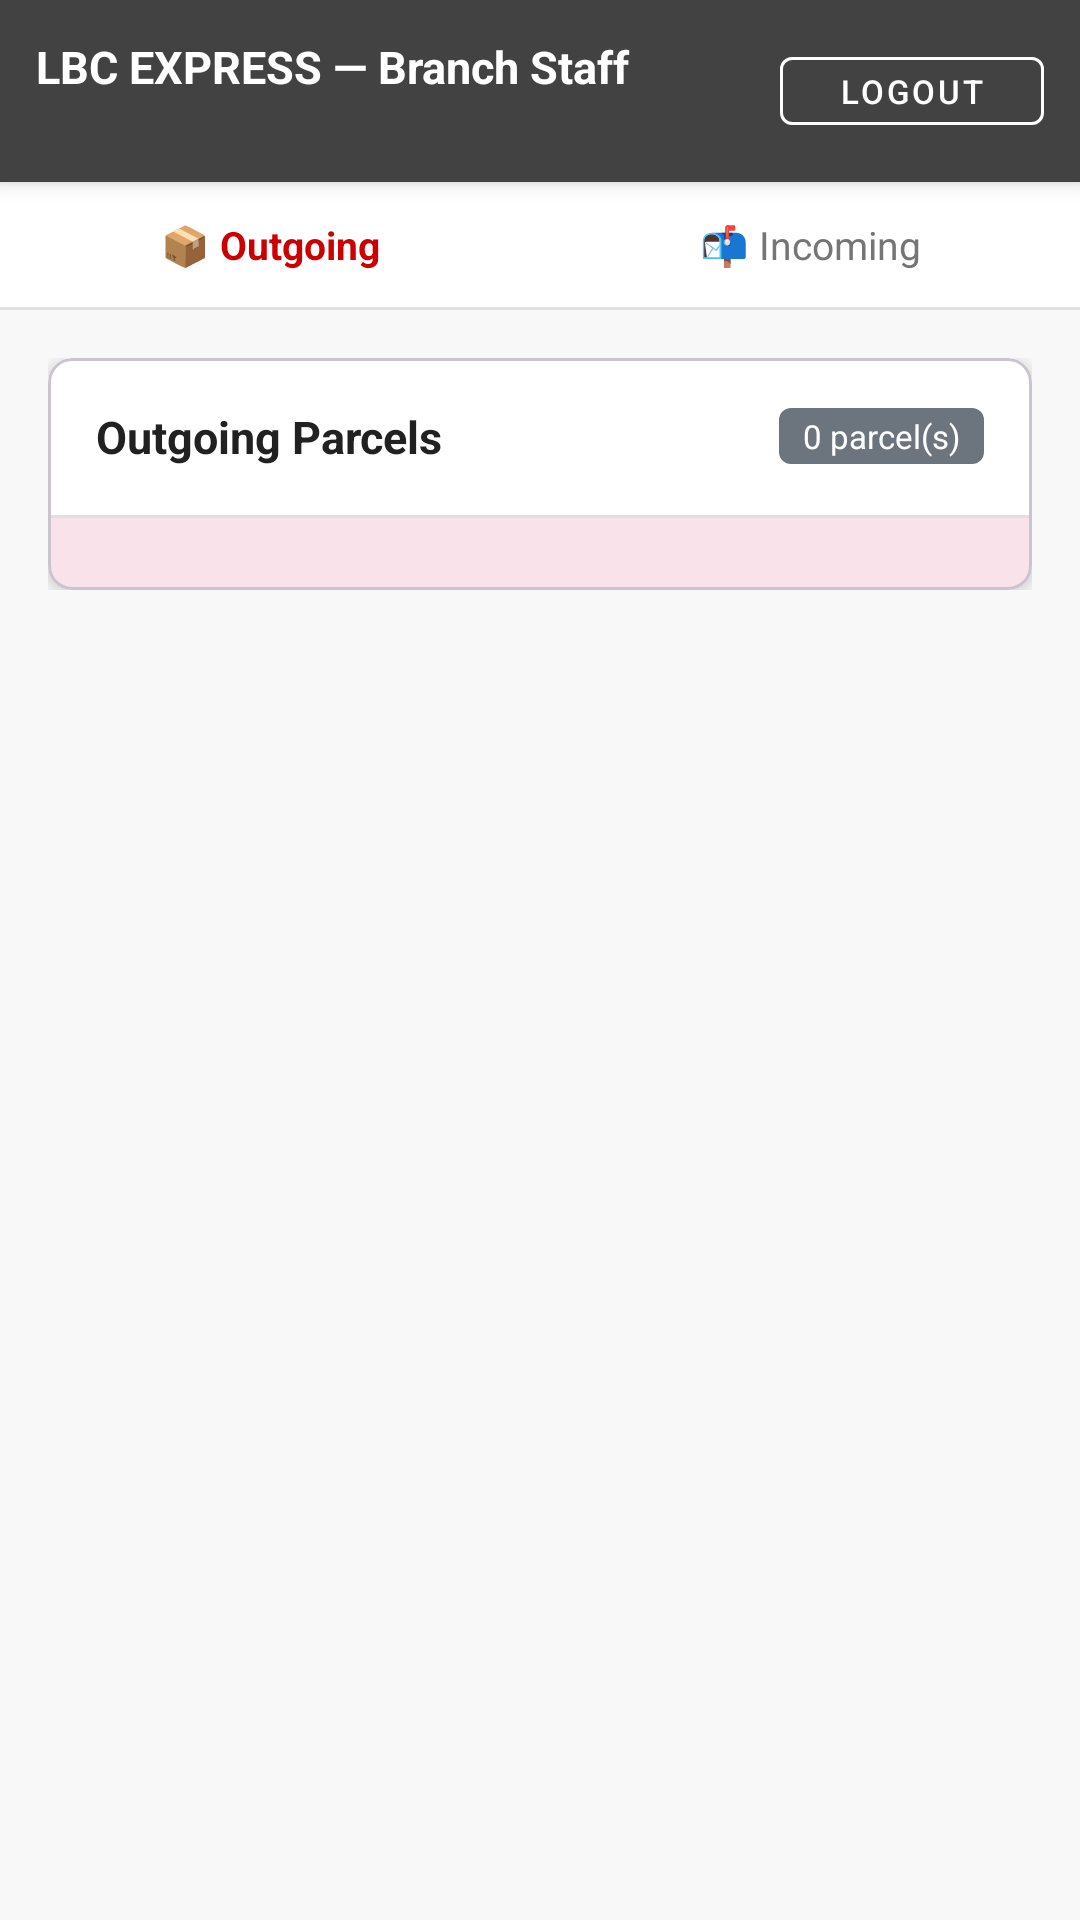

The Android layout XML behind this screen, and the referenced resources:
<!-- AndroidManifest.xml: application theme Theme.LBCExpress3 -->
<!-- res/layout/activity_branch_staff.xml -->
<?xml version="1.0" encoding="utf-8"?>
<LinearLayout
    xmlns:android="http://schemas.android.com/apk/res/android"
    xmlns:app="http://schemas.android.com/apk/res-auto"
    android:layout_width="match_parent"
    android:layout_height="match_parent"
    android:background="@color/lbc_bg"
    android:orientation="vertical">

    <LinearLayout
        android:layout_width="match_parent"
        android:layout_height="wrap_content"
        android:background="@color/lbc_gray_dark"
        android:elevation="4dp"
        android:gravity="center_vertical"
        android:orientation="horizontal"
        android:padding="12dp">

        <LinearLayout
            android:layout_width="0dp"
            android:layout_height="wrap_content"
            android:layout_weight="1"
            android:orientation="vertical">

            <TextView
                android:layout_width="wrap_content"
                android:layout_height="wrap_content"
                android:text="LBC EXPRESS — Branch Staff"
                android:textColor="@color/white"
                android:textSize="15sp"
                android:textStyle="bold" />

            <TextView
                android:id="@+id/tvBranchName"
                android:layout_width="wrap_content"
                android:layout_height="wrap_content"
                android:textColor="@color/lbc_yellow"
                android:textSize="12sp" />

        </LinearLayout>

        <com.google.android.material.button.MaterialButton
            android:id="@+id/btnLogout"
            style="@style/Widget.MaterialComponents.Button.OutlinedButton"
            android:layout_width="wrap_content"
            android:layout_height="wrap_content"
            android:minHeight="0dp"
            android:paddingStart="10dp"
            android:paddingTop="4dp"
            android:paddingEnd="10dp"
            android:paddingBottom="4dp"
            android:text="Logout"
            android:textColor="@color/white"
            android:textSize="11sp"
            app:cornerRadius="4dp"
            app:strokeColor="@color/white" />

    </LinearLayout>

    
    <LinearLayout
        android:layout_width="match_parent"
        android:layout_height="wrap_content"
        android:background="@color/white"
        android:orientation="horizontal">

        <TextView
            android:id="@+id/tabOutgoing"
            android:layout_width="0dp"
            android:layout_height="wrap_content"
            android:layout_weight="1"
            android:gravity="center"
            android:paddingTop="12dp"
            android:paddingBottom="12dp"
            android:text="📦 Outgoing"
            android:textColor="@color/lbc_red"
            android:textSize="13sp"
            android:textStyle="bold" />

        <TextView
            android:id="@+id/tabIncoming"
            android:layout_width="0dp"
            android:layout_height="wrap_content"
            android:layout_weight="1"
            android:gravity="center"
            android:paddingTop="12dp"
            android:paddingBottom="12dp"
            android:text="📬 Incoming"
            android:textColor="@color/lbc_text_secondary"
            android:textSize="13sp" />

    </LinearLayout>

    <View
        android:layout_width="match_parent"
        android:layout_height="1dp"
        android:background="@color/lbc_divider" />

    <androidx.core.widget.NestedScrollView
        android:layout_width="match_parent"
        android:layout_height="match_parent">

        <LinearLayout
            android:layout_width="match_parent"
            android:layout_height="wrap_content"
            android:orientation="vertical"
            android:padding="16dp">

            <com.google.android.material.card.MaterialCardView
                android:layout_width="match_parent"
                android:layout_height="wrap_content"
                app:cardCornerRadius="8dp"
                app:cardElevation="3dp">

                <LinearLayout
                    android:layout_width="match_parent"
                    android:layout_height="wrap_content"
                    android:orientation="vertical">

                    <LinearLayout
                        android:layout_width="match_parent"
                        android:layout_height="wrap_content"
                        android:background="@color/white"
                        android:gravity="center_vertical"
                        android:orientation="horizontal"
                        android:padding="16dp">

                        <TextView
                            android:id="@+id/tvListTitle"
                            android:layout_width="0dp"
                            android:layout_height="wrap_content"
                            android:layout_weight="1"
                            android:text="Outgoing Parcels"
                            android:textColor="@color/lbc_text_primary"
                            android:textSize="15sp"
                            android:textStyle="bold" />

                        <TextView
                            android:id="@+id/tvCount"
                            android:layout_width="wrap_content"
                            android:layout_height="wrap_content"
                            android:background="@drawable/bg_badge_gray"
                            android:paddingStart="8dp"
                            android:paddingTop="2dp"
                            android:paddingEnd="8dp"
                            android:paddingBottom="2dp"
                            android:text="0 parcel(s)"
                            android:textColor="@color/white"
                            android:textSize="11sp" />

                    </LinearLayout>

                    <View
                        android:layout_width="match_parent"
                        android:layout_height="1dp"
                        android:background="@color/lbc_divider" />

                    <LinearLayout
                        android:id="@+id/listContainer"
                        android:layout_width="match_parent"
                        android:layout_height="wrap_content"
                        android:orientation="vertical"
                        android:padding="12dp" />

                    <LinearLayout
                        android:id="@+id/emptyState"
                        android:layout_width="match_parent"
                        android:layout_height="wrap_content"
                        android:gravity="center"
                        android:orientation="vertical"
                        android:padding="40dp"
                        android:visibility="gone">

                        <TextView
                            android:layout_width="wrap_content"
                            android:layout_height="wrap_content"
                            android:text="📭"
                            android:textSize="40sp" />

                        <TextView
                            android:id="@+id/tvEmptyLabel"
                            android:layout_width="wrap_content"
                            android:layout_height="wrap_content"
                            android:layout_marginTop="8dp"
                            android:text="No parcels"
                            android:textColor="@color/lbc_text_secondary"
                            android:textSize="14sp" />

                    </LinearLayout>

                </LinearLayout>
            </com.google.android.material.card.MaterialCardView>

        </LinearLayout>
    </androidx.core.widget.NestedScrollView>

</LinearLayout>
<!-- resources referenced by this layout -->
<resources>
  <color name="lbc_bg">#F8F8F8</color>
  <color name="lbc_divider">#E0E0E0</color>
  <color name="lbc_gray_dark">#424242</color>
  <color name="lbc_red">#CC0000</color>
  <color name="lbc_text_primary">#212121</color>
  <color name="lbc_text_secondary">#757575</color>
  <color name="lbc_yellow">#FFD700</color>
  <color name="white">#FFFFFFFF</color>
  <!-- drawable bg_badge_gray (drawable) -->
  <?xml version="1.0" encoding="utf-8"?>
  <shape xmlns:android="http://schemas.android.com/apk/res/android">
      <solid android:color="#6c757d" />
      <corners android:radius="4dp" />
  </shape>
  <style name="Theme.LBCExpress3" parent="Base.Theme.LBCExpress3" />
  <style name="Base.Theme.LBCExpress3" parent="Theme.Material3.DayNight.NoActionBar">
          <item name="colorPrimary">@color/lbc_red</item>
          <item name="colorPrimaryDark">@color/lbc_red_dark</item>
          <item name="colorAccent">@color/lbc_red</item>
          <item name="android:windowBackground">@color/lbc_bg</item>
      </style>
  <color name="lbc_red_dark">#990000</color>
</resources>
